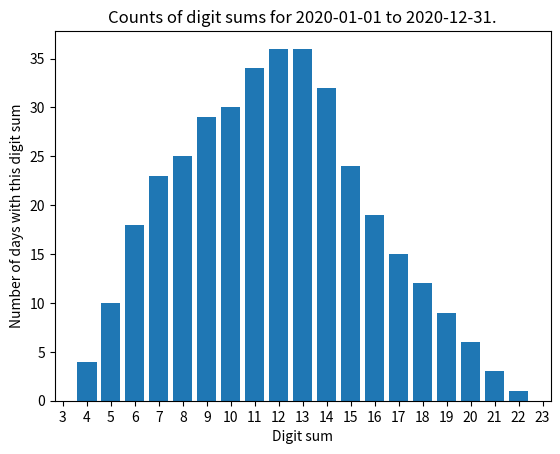

Python code for this plot:
"""
digit sums for dates in a year

Looks at all days over a year starting at start_date_str and sums the digits of the day, month and two-digit year. Reports:

- the digit sum for each day in the year;
- the number of days in the year matching each digit sum;
- a bar chart of digit sums against number of days in the year matching this digit sum

Example: 2020-10-31 sums as 20-10-31 giving 2+0+1+0+3+1=7.

[redacted]
"""

import datetime
from matplotlib import pyplot as plt,ticker

# Edit this to change the start date
start_date_str = "2020-01-01"

# format start as date and end a year later
start_date = datetime.date.fromisoformat(start_date_str)
end_date = datetime.date(start_date.year+1,start_date.month,start_date.day)

# to store the digit sums
digit_sum = []
for i in range(0,39): # stores 38 non-zero numbers because 29th Sept 99 has digit sum 99 and is the max
    digit_sum.append(0)

# calculate and print digit sum per day
print("Dates this year")
while start_date<end_date:
    this_sum=0
    for y in str(start_date.year)[2:]: # last two digits of the year
        this_sum+=int(y)
    for m in str(start_date.month): # month digits
        this_sum+=int(m)
    for d in str(start_date.day): # day digits
        this_sum+=int(d)
    # store and print
    digit_sum[this_sum]+=1
    print("{}: {}".format(start_date,this_sum))
    # increment date by one day
    start_date += datetime.timedelta(days=1)

# print digit sum frequencies
print("Number of dates matching each digit sum")
firstds = 0
lastds = 40
for i in range(1,39):
    if digit_sum[i]!=0:
        lastds = i # find the last non-zero digit sum (for the plot)
        if firstds==0:
            firstds = i # find the first non-zero digit sum (for the plot)
    print("{}: {} matches".format(i,digit_sum[i]))

# Plot a bar chart of digit sum frequencies
plt.bar(range(firstds,lastds+1),digit_sum[firstds:lastds+1])
plt.xlabel("Digit sum")
plt.gca().xaxis.set_major_locator(ticker.MultipleLocator(1)) # force integer x-axis with interval 1
plt.ylabel("Number of days with this digit sum")
plt.title("Counts of digit sums for {} to {}.".format(start_date_str,(end_date-datetime.timedelta(days=1)).isoformat())) # e.g. "Counts of digit sums for 2020-01-01 to 2020-12-31." (N.B end is one day less than end_date.)
plt.show()
